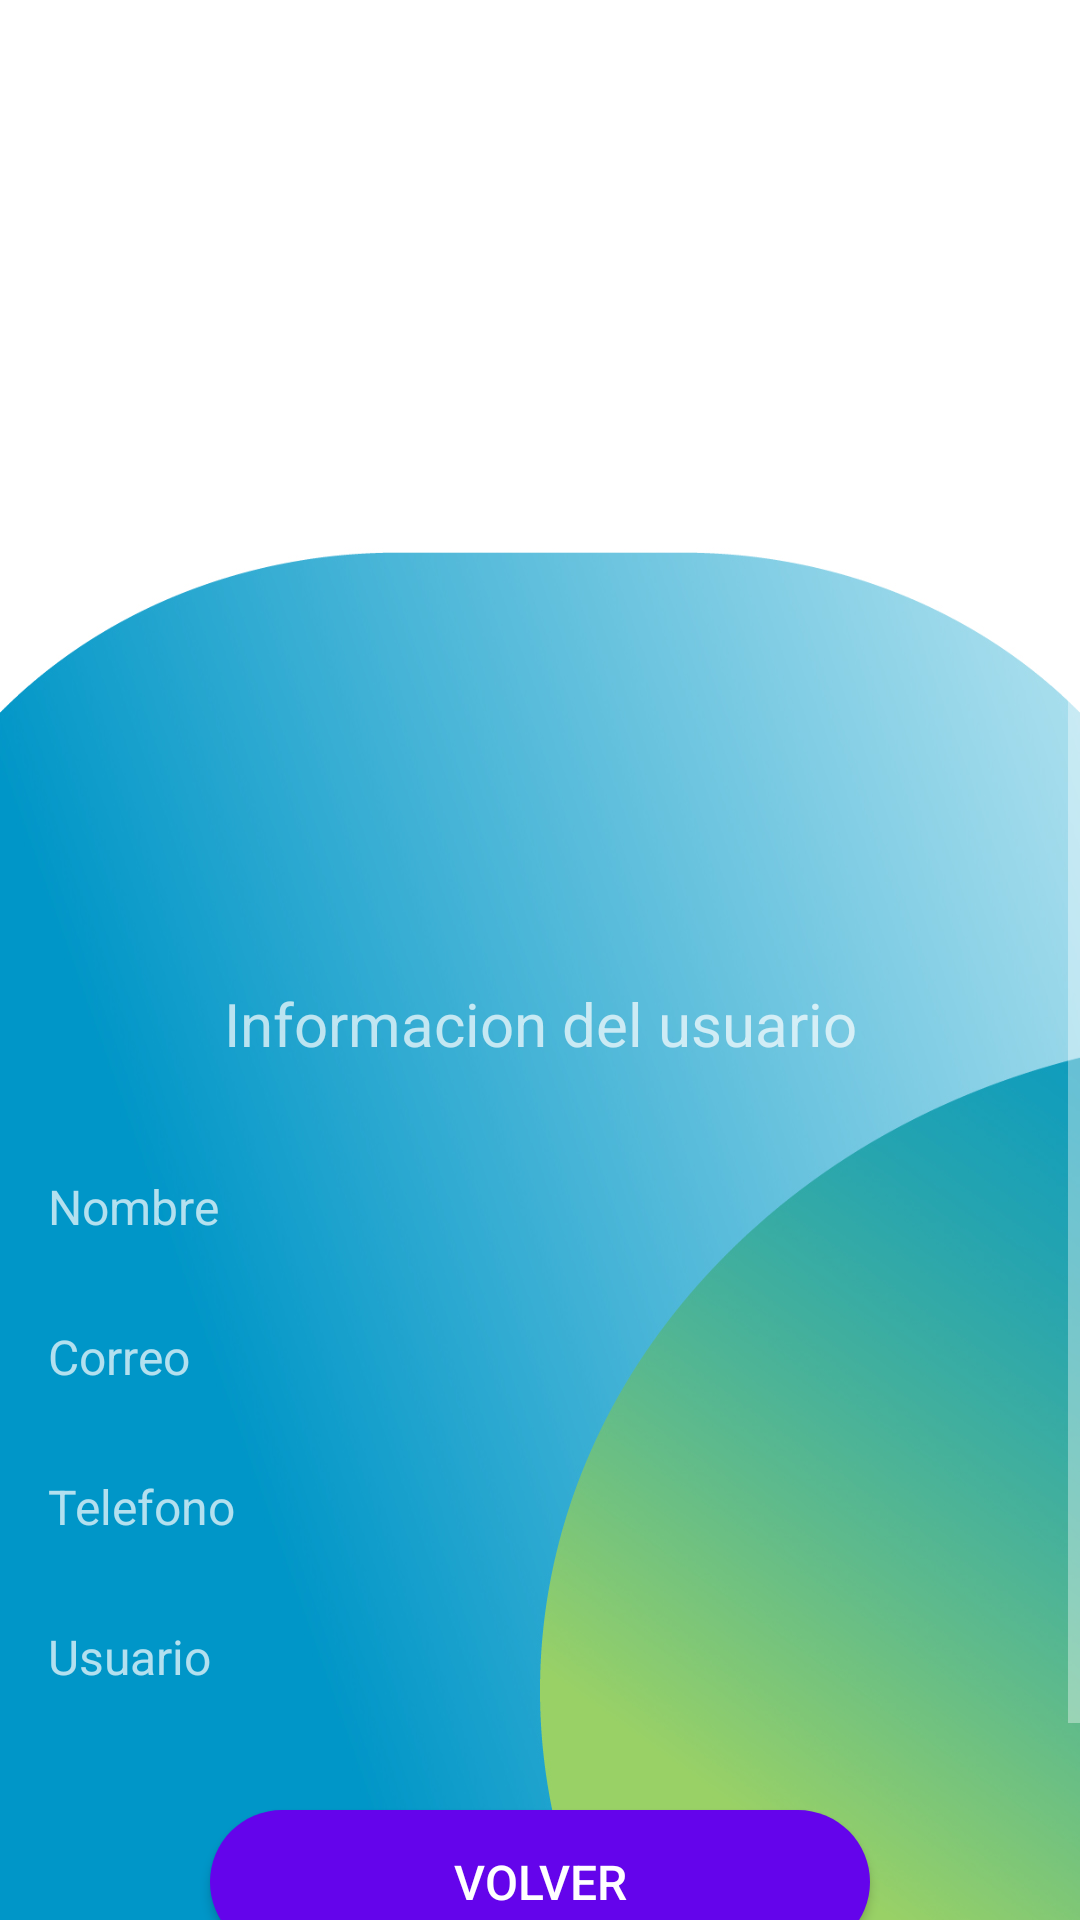

This screen was rendered from an Android layout file. Write that file and the resources it references.
<!-- AndroidManifest.xml: application theme Theme.Design.NoActionBar -->
<!-- res/layout/activity_informacion.xml -->
<?xml version="1.0" encoding="utf-8"?>
<androidx.constraintlayout.widget.ConstraintLayout xmlns:android="http://schemas.android.com/apk/res/android"
    xmlns:app="http://schemas.android.com/apk/res-auto"
    xmlns:tools="http://schemas.android.com/tools"
    android:layout_width="match_parent"
    android:layout_height="match_parent"
    tools:context=".ClasesActivity.activity_informacion"
    android:background="@drawable/fondo4">

    <ScrollView
        android:layout_width="match_parent"
        android:layout_height="match_parent">

        <LinearLayout
            android:layout_width="match_parent"
            android:layout_height="wrap_content"
            android:orientation="vertical" >

            <androidx.constraintlayout.widget.ConstraintLayout
                android:layout_width="match_parent"
                android:layout_height="match_parent">

                <ImageView
                    android:id="@+id/imageView3"
                    android:layout_width="102dp"
                    android:layout_height="140dp"
                    android:layout_marginTop="32dp"
                    app:layout_constraintEnd_toEndOf="parent"
                    app:layout_constraintStart_toStartOf="parent"
                    app:layout_constraintTop_toTopOf="parent"
                    app:srcCompat="@drawable/empresario" />

                <LinearLayout
                    android:id="@+id/linearLayout"
                    android:layout_width="358dp"
                    android:layout_height="471dp"
                    android:layout_marginTop="70dp"
                    android:background="@drawable/login_blanco"
                    android:gravity="center"
                    android:orientation="vertical"
                    app:layout_constraintEnd_toEndOf="parent"
                    app:layout_constraintStart_toStartOf="parent"
                    app:layout_constraintTop_toBottomOf="@+id/imageView3">

                    <TextView
                        android:id="@+id/textViewBienvenida"
                        android:layout_width="match_parent"
                        android:layout_height="100dp"
                        android:fontFamily="sans-serif"
                        android:gravity="center"
                        android:text="Informacion del usuario"
                        android:textSize="20dp"

                        />

                    <TextView
                        android:id="@+id/textNombre"
                        android:layout_width="match_parent"
                        android:layout_height="50dp"
                        android:paddingStart="15dp"
                        android:text="Nombre"
                        android:textSize="16sp" />

                    <TextView
                        android:id="@+id/textCorreo"
                        android:layout_width="match_parent"
                        android:layout_height="50dp"
                        android:paddingStart="15dp"
                        android:text="Correo"
                        android:textSize="16sp" />

                    <TextView
                        android:id="@+id/textTelefono"
                        android:layout_width="match_parent"
                        android:layout_height="50dp"
                        android:paddingStart="15dp"
                        android:text="Telefono"
                        android:textSize="16sp" />

                    <TextView
                        android:id="@+id/textUsuario"
                        android:layout_width="match_parent"
                        android:layout_height="50dp"
                        android:paddingStart="15dp"
                        android:text="Usuario"
                        android:textSize="16sp" />

                    <Button
                        android:id="@+id/btnVolver"
                        android:layout_width="220dp"
                        android:layout_height="wrap_content"
                        android:layout_margin="12dp"
                        android:background="@drawable/redondo_estilo"
                        android:text="Volver"
                        android:textColor="#ffffff"
                        android:textSize="16sp"


                        />

                </LinearLayout>

            </androidx.constraintlayout.widget.ConstraintLayout>

        </LinearLayout>
    </ScrollView>

</androidx.constraintlayout.widget.ConstraintLayout>
<!-- resources referenced by this layout -->
<resources>
  <!-- drawable fondo4: jpg bitmap (drawable-v24, 164616 bytes) -->
  <!-- drawable redondo_estilo (drawable-v24) -->
  <?xml version="1.0" encoding="utf-8"?>
  <shape xmlns:android="http://schemas.android.com/apk/res/android">
      <corners android:radius="50dp"/>
      <solid android:color="#6404eb"/>
  </shape>
</resources>
